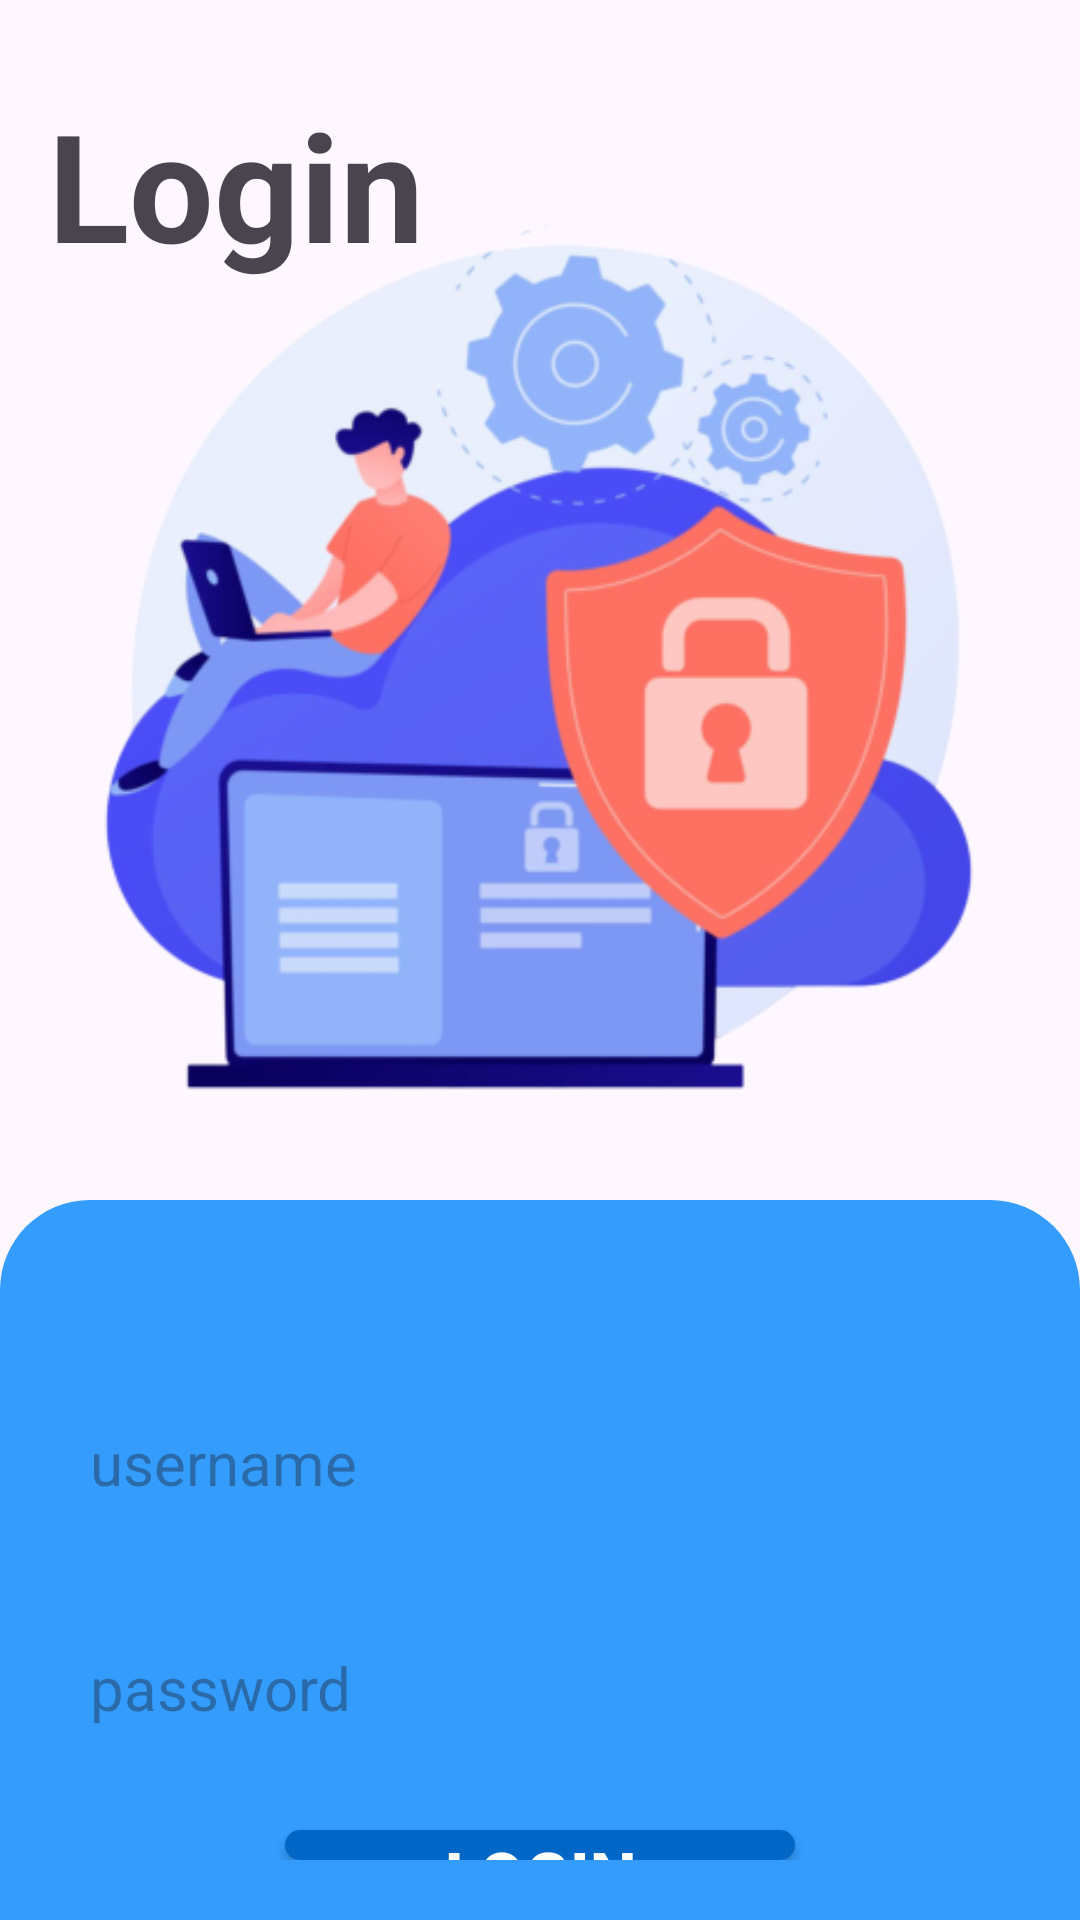

Here is an Android app screen rendered from its layout file. Give the layout XML and the strings, colors and styles it references.
<!-- AndroidManifest.xml: application theme Theme.LoginCreateAccount -->
<!-- res/layout/activity_main.xml -->
<?xml version="1.0" encoding="utf-8"?>
<androidx.constraintlayout.widget.ConstraintLayout xmlns:android="http://schemas.android.com/apk/res/android"
    xmlns:app="http://schemas.android.com/apk/res-auto"
    xmlns:tools="http://schemas.android.com/tools"
    android:layout_width="match_parent"
    android:layout_height="match_parent"
    tools:context=".MainActivity">

    <TextView
        android:id="@+id/textView"
        android:layout_width="wrap_content"
        android:layout_height="wrap_content"
        android:layout_marginStart="16dp"
        android:layout_marginTop="28dp"
        android:text="@string/login"
        android:textSize="50sp"
        android:textStyle="bold"
        app:layout_constraintStart_toStartOf="parent"
        app:layout_constraintTop_toTopOf="parent" />

    <ImageView
        android:id="@+id/imageView"
        android:layout_width="match_parent"
        android:layout_height="300dp"
        android:src="@drawable/login_img"
        app:layout_constraintBottom_toBottomOf="parent"
        app:layout_constraintEnd_toEndOf="parent"
        app:layout_constraintHorizontal_bias="0.0"
        app:layout_constraintStart_toStartOf="parent"
        app:layout_constraintTop_toTopOf="parent"
        app:layout_constraintVertical_bias="0.215" />

    <LinearLayout
        android:layout_width="match_parent"
        android:layout_height="match_parent"
        android:layout_marginTop="400dp"
        android:orientation="vertical"
        android:padding="20dp"
        android:background="@drawable/login_bg"
        app:layout_constraintBottom_toBottomOf="parent"
        app:layout_constraintEnd_toEndOf="parent"
        app:layout_constraintStart_toStartOf="parent"
        app:layout_constraintTop_toBottomOf="@+id/imageView">

        <androidx.appcompat.widget.AppCompatEditText
            android:id="@+id/username"
            android:layout_width="match_parent"
            android:layout_height="55dp"
            android:paddingStart="10dp"
            android:hint="@string/username"
            android:inputType="text"
            android:layout_marginTop="40dp"
            android:textSize="20sp"
            android:background="@drawable/edittext_bg"/>

        <androidx.appcompat.widget.AppCompatEditText
            android:id="@+id/password"
            android:layout_width="match_parent"
            android:layout_height="55dp"
            android:paddingStart="10dp"
            android:hint="@string/password"
            android:inputType="textPassword"
            android:layout_marginTop="20dp"
            android:background="@drawable/edittext_bg"
            android:textSize="20sp" />

        <androidx.appcompat.widget.AppCompatButton
            android:id="@+id/login"
            android:layout_width="170dp"
            android:layout_height="wrap_content"
            android:textColor="@color/white"
            android:textStyle="bold"
            android:textAllCaps="true"
            android:background="@drawable/button_login"
            android:layout_marginTop="20dp"
            android:layout_gravity="center"
            android:text="@string/login"
            android:textSize="22sp"/>


    </LinearLayout>

</androidx.constraintlayout.widget.ConstraintLayout>
<!-- resources referenced by this layout -->
<resources>
  <!-- drawable button_login (drawable) -->
  <?xml version="1.0" encoding="utf-8"?>
  <shape xmlns:android="http://schemas.android.com/apk/res/android">
  
      <solid
          android:color="#0067C7"
          />
      <corners
          android:radius="15dp"
          />
  </shape>
  <!-- drawable login_bg (drawable) -->
  <?xml version="1.0" encoding="utf-8"?>
  <shape xmlns:android="http://schemas.android.com/apk/res/android">
  
      <solid
          android:color="#339CFD"/>
  
      <corners
          android:topLeftRadius="30dp"
          android:topRightRadius="30dp"
          />
  
  </shape>
  <!-- drawable login_img: png bitmap (drawable, 104665 bytes) -->
  <string name="login">Login</string>
  <string name="password">password</string>
  <string name="username">username</string>
  <style name="Theme.LoginCreateAccount" parent="Base.Theme.LoginCreateAccount" />
  <style name="Base.Theme.LoginCreateAccount" parent="Theme.Material3.DayNight.NoActionBar">
          
          
      </style>
  <!-- not gathered from this repository: default colours our renderer supplied (Android Studio template values) -->
  <color name="white">#FFFFFFFF</color>
</resources>
